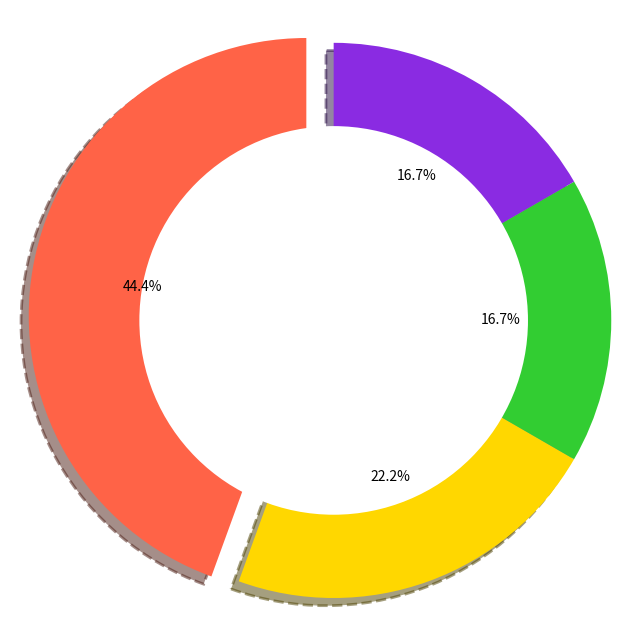

The matplotlib source for this figure:
import matplotlib.pyplot as plt

meanings = [40, 20, 15, 15]
explode = (0.1, 0, 0, 0)

fig, ax = plt.subplots(figsize=(8, 8))
wedges, _, autotexts = ax.pie(meanings, autopct='%1.1f%%', startangle=90,
                              colors=['#FF6347', '#FFD700', '#32CD32', '#8A2BE2'],
                              explode=explode, shadow=True, wedgeprops={'linestyle': '--', 'linewidth': 2})

centre_circle = plt.Circle((0,0),0.70,fc='white')
fig.gca().add_artist(centre_circle)

ax.axis('equal')

plt.show()
